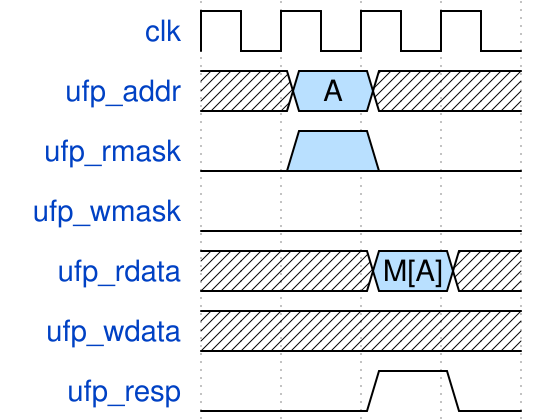

Write the WaveDrom specification (WaveJSON) that draws this timing diagram.

{signal:
  [
    {name: "clk"       , wave: "p..."},
    {name: "ufp_addr"  , wave: "x5x.", data: ["A"]},
    {name: "ufp_rmask" , wave: "050."},
    {name: "ufp_wmask" , wave: "0..."},
    {name: "ufp_rdata" , wave: "x.5x", data: ["M[A]"]},
    {name: "ufp_wdata" , wave: "x...", data: ["M[A]"]},
    {name: "ufp_resp"  , wave: "0.10"}
  ],
  config: { hscale: 1 }
}
